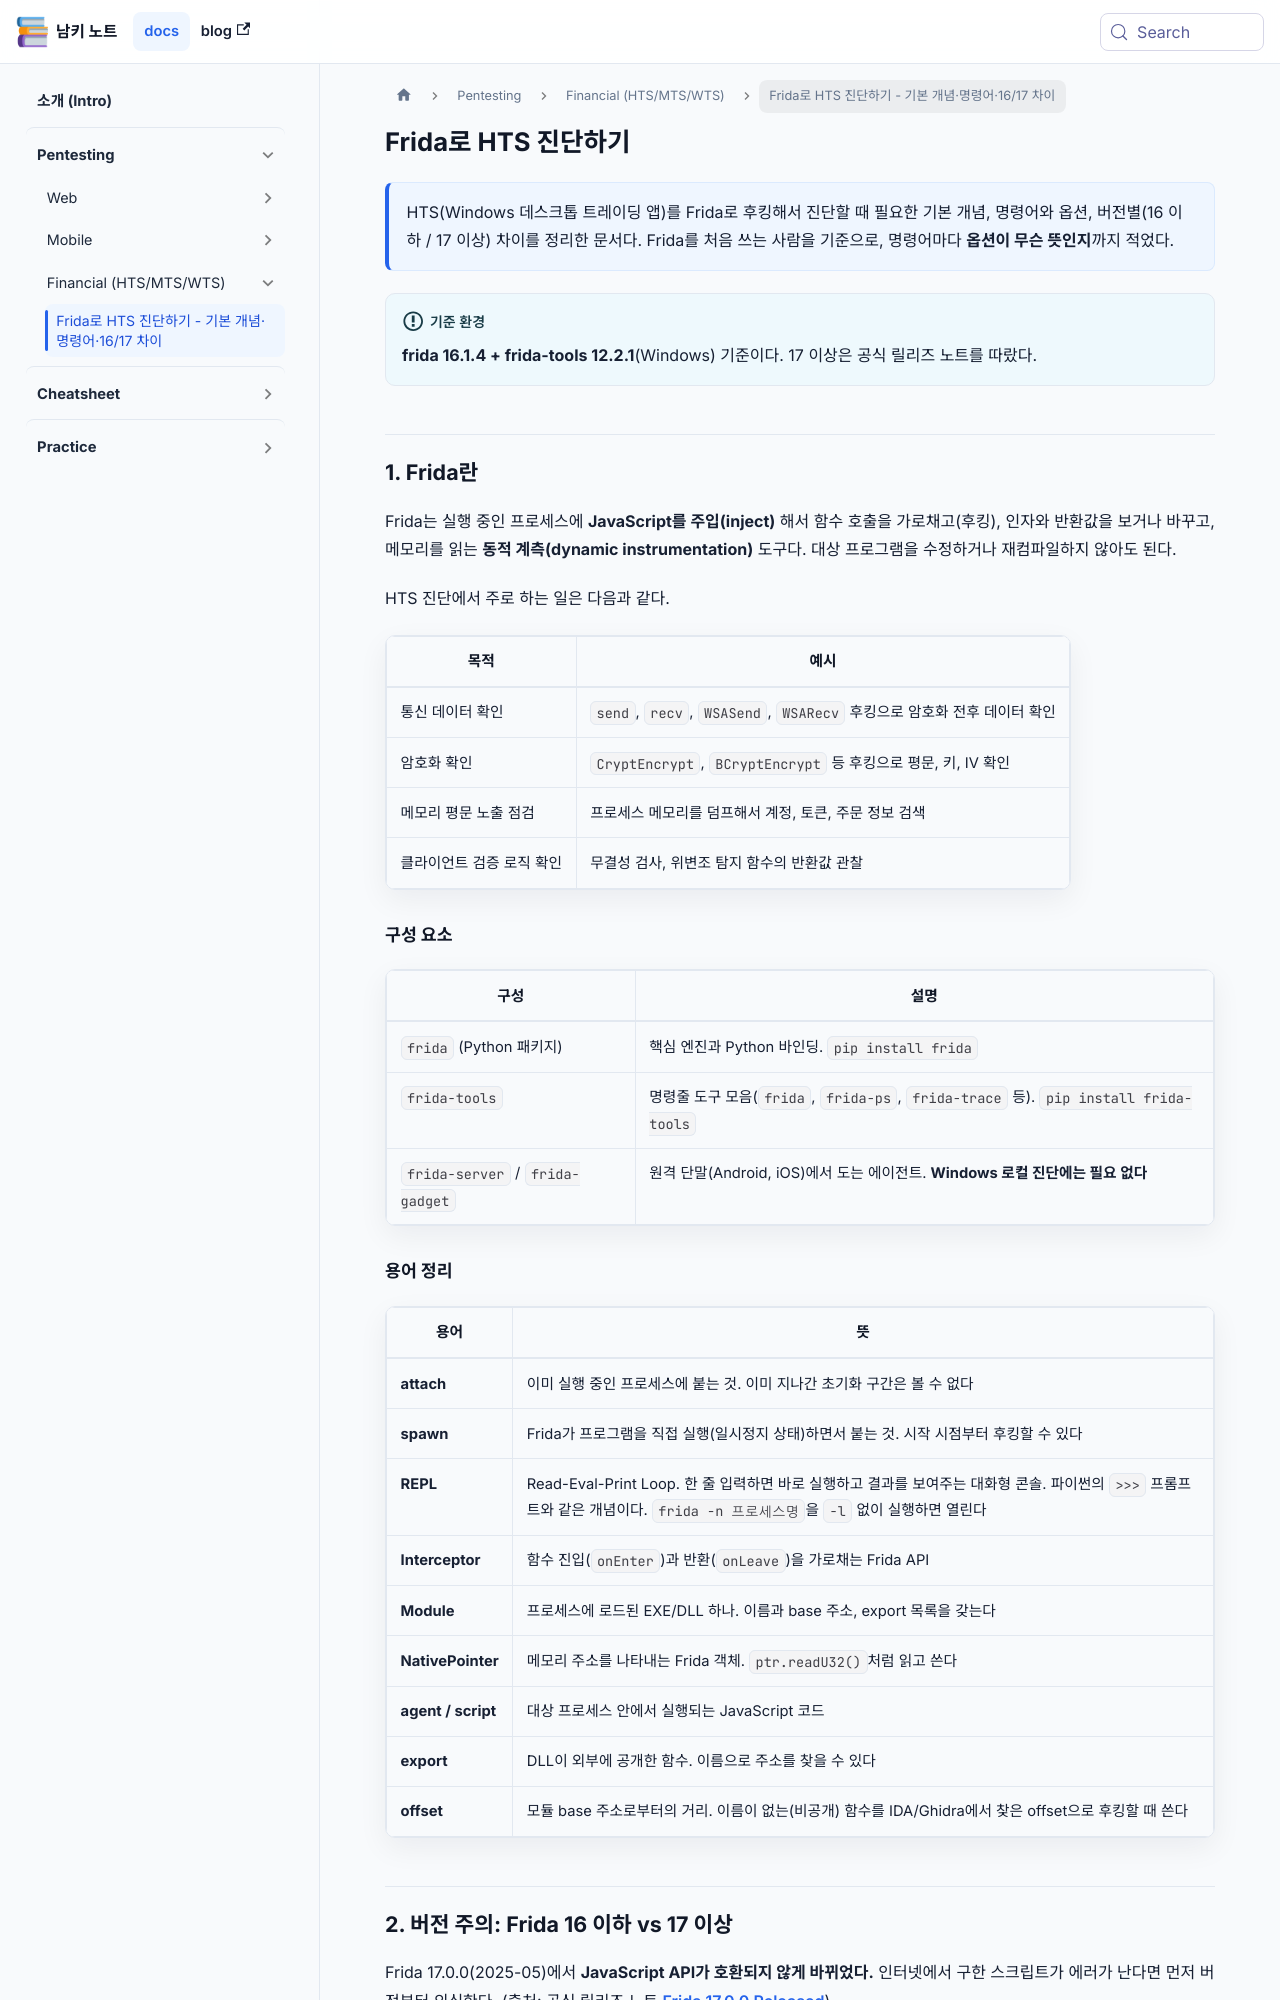

repository: naaamgi/my-docusaurus-page · page: assessment/financial/frida-hts-assessment-guide/index.html · generator: docusaurus

---
sidebar_position: 1
title: Frida로 HTS 진단하기 - 기본 개념·명령어·16/17 차이
description: Windows HTS 동적 진단을 위한 Frida 입문. frida-tools 명령어와 옵션 설명, frida-trace, 메모리 덤프(fridump3), Frida 16 이하와 17 이상의 API 차이 정리
keywords: [Frida, frida-tools, frida-trace, fridump3, HTS, 금융권 진단, 메모리 덤프, Frida 17, Interceptor, REPL]
toc_max_heading_level: 3
draft: false
---

# Frida로 HTS 진단하기

> HTS(Windows 데스크톱 트레이딩 앱)를 Frida로 후킹해서 진단할 때 필요한 기본 개념, 명령어와 옵션, 버전별(16 이하 / 17 이상) 차이를 정리한 문서다. Frida를 처음 쓰는 사람을 기준으로, 명령어마다 **옵션이 무슨 뜻인지**까지 적었다.

:::info 기준 환경
**frida 16.1.4 + frida-tools 12.2.1**(Windows) 기준이다. 17 이상은 공식 릴리즈 노트를 따랐다.
:::

## 1. Frida란

Frida는 실행 중인 프로세스에 **JavaScript를 주입(inject)** 해서 함수 호출을 가로채고(후킹), 인자와 반환값을 보거나 바꾸고, 메모리를 읽는 **동적 계측(dynamic instrumentation)** 도구다. 대상 프로그램을 수정하거나 재컴파일하지 않아도 된다.

HTS 진단에서 주로 하는 일은 다음과 같다.

| 목적 | 예시 |
|---|---|
| 통신 데이터 확인 | `send`, `recv`, `WSASend`, `WSARecv` 후킹으로 암호화 전후 데이터 확인 |
| 암호화 확인 | `CryptEncrypt`, `BCryptEncrypt` 등 후킹으로 평문, 키, IV 확인 |
| 메모리 평문 노출 점검 | 프로세스 메모리를 덤프해서 계정, 토큰, 주문 정보 검색 |
| 클라이언트 검증 로직 확인 | 무결성 검사, 위변조 탐지 함수의 반환값 관찰 |

### 구성 요소

| 구성 | 설명 |
|---|---|
| `frida` (Python 패키지) | 핵심 엔진과 Python 바인딩. `pip install frida` |
| `frida-tools` | 명령줄 도구 모음(`frida`, `frida-ps`, `frida-trace` 등). `pip install frida-tools` |
| `frida-server` / `frida-gadget` | 원격 단말(Android, iOS)에서 도는 에이전트. **Windows 로컬 진단에는 필요 없다** |
